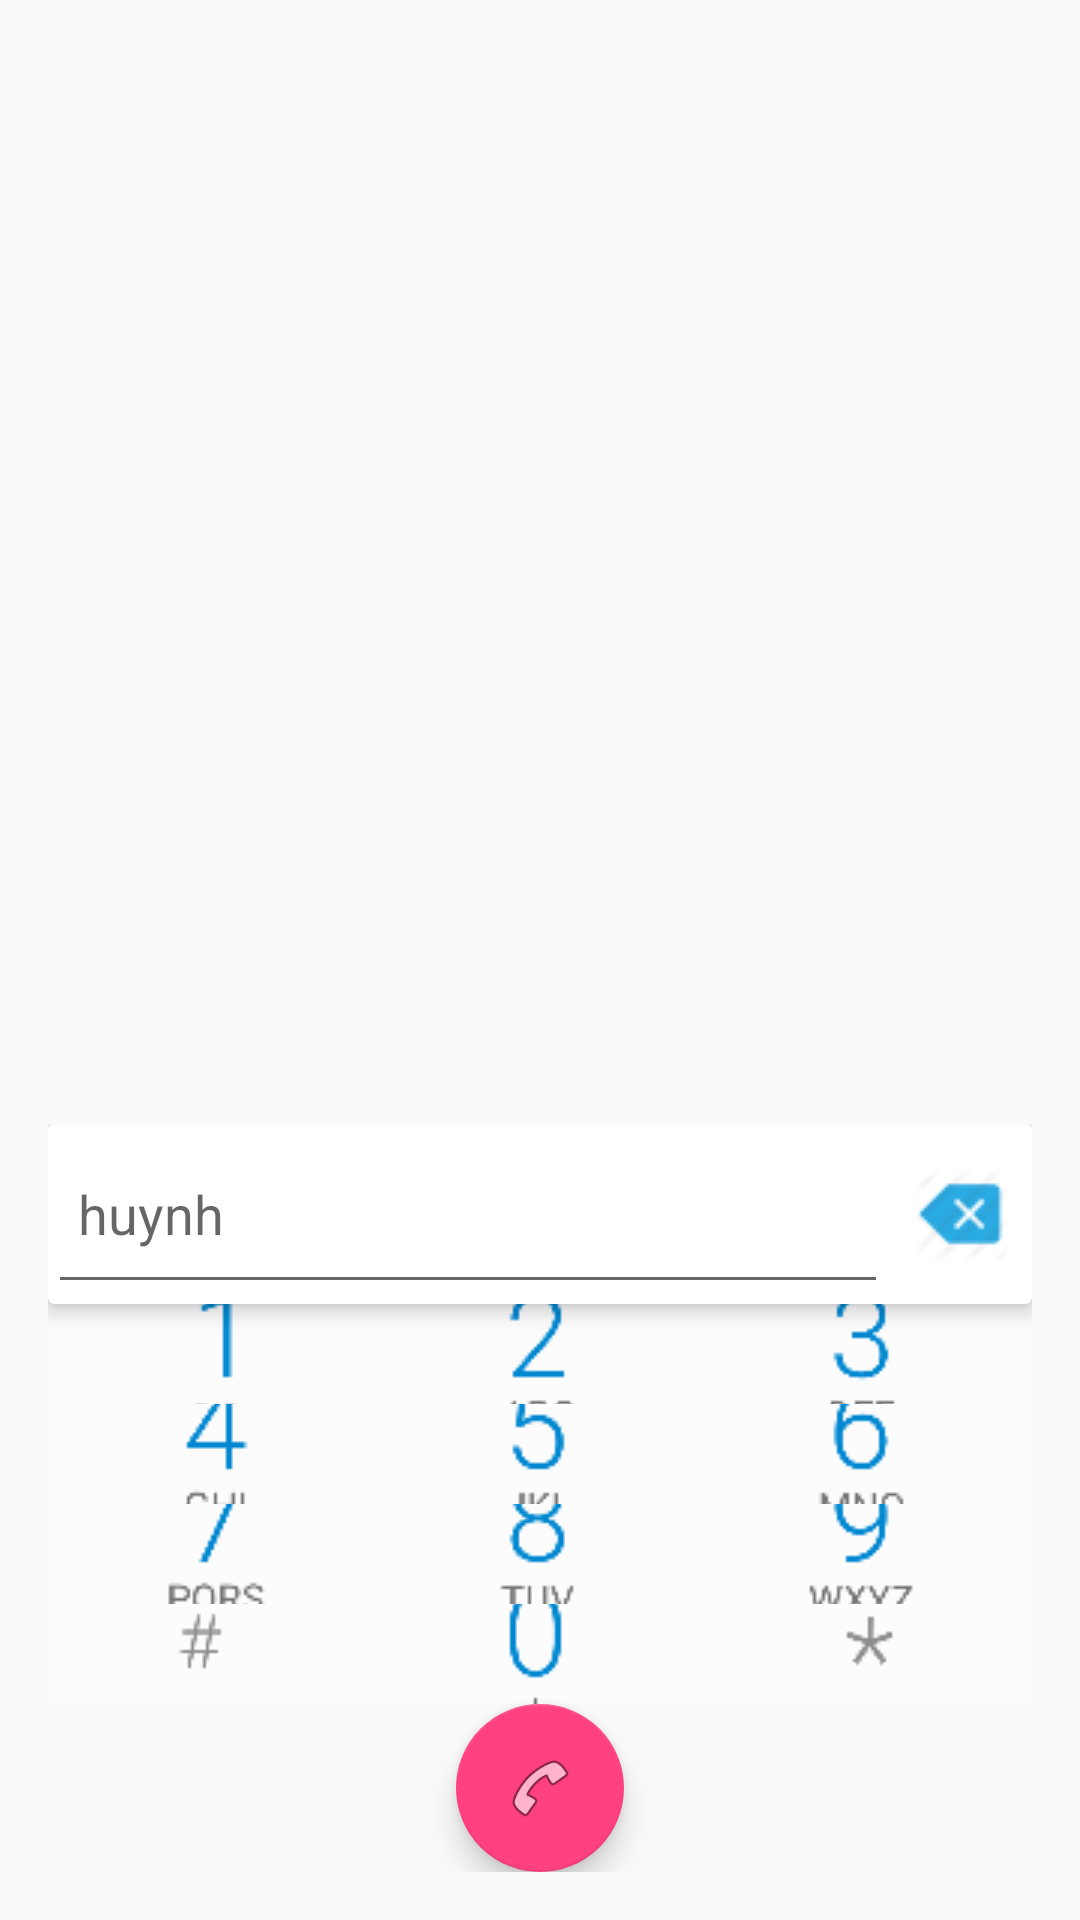

The Android layout XML behind this screen, and the referenced resources:
<!-- AndroidManifest.xml: application theme AppThemeNew -->
<!-- res/layout/activity_phone_calling.xml -->
<?xml version="1.0" encoding="utf-8"?>
<RelativeLayout xmlns:android="http://schemas.android.com/apk/res/android"
	xmlns:tools="http://schemas.android.com/tools"
	xmlns:app="http://schemas.android.com/apk/res-auto"
	android:id="@+id/activity_phone_calling"
	android:layout_width="match_parent"
	android:layout_height="wrap_content"
	android:paddingBottom="@dimen/activity_vertical_margin"
	android:paddingLeft="@dimen/activity_horizontal_margin"
	android:paddingRight="@dimen/activity_horizontal_margin"
	android:paddingTop="@dimen/activity_vertical_margin"
	android:background="@color/colorDialPad"
	tools:context="a8.group.ttnm.x.view.PhoneCalling">
	<LinearLayout
		android:orientation="vertical"
		android:layout_width="match_parent"
		android:layout_height="wrap_content">
			<ListView
				android:layout_weight="1"
				android:id="@+id/listOptions"
				android:layout_width="match_parent"
				android:layout_height="100px">
			</ListView>
	</LinearLayout>
	<RelativeLayout
		android:layout_height="wrap_content"
		android:layout_width="match_parent"
		android:layout_alignParentBottom="true" >
		<LinearLayout
			android:orientation="vertical"
			android:layout_width="match_parent"
			android:layout_height="wrap_content">
			<android.support.v7.widget.CardView
				android:id="@+id/card_view"
				android:background="#aaaaaa"
				xmlns:card_view="http://schemas.android.com/apk/res-auto"
				android:layout_width="match_parent"
				android:layout_height="wrap_content"
				card_view:cardBackgroundColor="#ffffff"
				card_view:cardElevation="4dp">
				<LinearLayout
					android:orientation="horizontal"
					android:layout_width="match_parent"
					android:layout_height="60dp">
					<EditText
                        android:maxLength="16"
						android:paddingTop="10px"
                        android:paddingBottom="10px"
                        android:paddingLeft="30px"
                        android:paddingRight="30px"
						android:hint="huynh"
                        android:textSize="18dp"
						android:id="@+id/txtPhoneNumber"
						android:layout_weight="3"
						android:imeOptions="actionDone"
						android:inputType="phone"
						android:singleLine="true"
						android:layout_width="match_parent"
						android:layout_height="match_parent"/>

					<ImageButton
                        style="?android:buttonBarButtonStyle"
                        android:layout_toRightOf="@+id/txtPhoneNumber"
						android:background="@color/colorBackGroundFinal"
						android:layout_width="wrap_content"
						android:layout_height="match_parent"
						android:src="@mipmap/ic_backspace"
						android:layout_weight="1"
						android:id="@+id/btnDeleteNumber" />
				</LinearLayout>
			</android.support.v7.widget.CardView>

			<TableLayout
				android:layout_gravity="center_horizontal"
				android:id="@+id/layoutDialpad"
				android:background="@color/colorDialPad"
				android:layout_width="match_parent"
				android:layout_height="wrap_content"
				android:layout_weight="1"
				android:layout_alignParentTop="true"
				android:layout_alignParentLeft="true"
				android:layout_alignParentStart="true">
				<TableRow>
					<ImageButton
						android:layout_height="@dimen/dialpad_height"
						android:background="@color/colorDialPad"
						android:id="@+id/dial_num_1"
						android:layout_weight="1"
						android:src="@mipmap/dial_num_1"/>

					<ImageButton
						android:layout_height="@dimen/dialpad_height"
						android:background="@color/colorDialPad"
						android:id="@+id/dial_num_2"
						android:layout_weight="1"
						android:src="@mipmap/dial_num_2"/>
					<ImageButton
						android:layout_height="@dimen/dialpad_height"
						android:background="@color/colorDialPad"
						android:id="@+id/dial_num_3"
						android:layout_weight="1"
						android:src="@mipmap/dial_num_3"/>
				</TableRow>
				<TableRow>

					<ImageButton
						android:layout_height="@dimen/dialpad_height"
						android:background="@color/colorDialPad"
						android:id="@+id/dial_num_4"
						android:layout_weight="1"
						android:src="@mipmap/dial_num_4"/>

					<ImageButton
						android:layout_height="@dimen/dialpad_height"
						android:background="@color/colorDialPad"
						android:id="@+id/dial_num_5"
						android:layout_weight="1"
						android:src="@mipmap/dial_num_5"/>

					<ImageButton
						android:layout_height="@dimen/dialpad_height"
						android:background="@color/colorDialPad"
						android:id="@+id/dial_num_6"
						android:layout_weight="1"
						android:src="@mipmap/dial_num_6"/>
				</TableRow>
				<TableRow>
					<ImageButton
						android:layout_height="@dimen/dialpad_height"
						android:background="@color/colorDialPad"
						android:id="@+id/dial_num_7"
						android:layout_weight="1"
						android:src="@mipmap/dial_num_7"/>

					<ImageButton
						android:layout_height="@dimen/dialpad_height"
						android:background="@color/colorDialPad"
						android:id="@+id/dial_num_8"
						android:layout_weight="1"
						android:src="@mipmap/dial_num_8"/>
					<ImageButton
						android:layout_height="@dimen/dialpad_height"
						android:background="@color/colorDialPad"
						android:id="@+id/dial_num_9"
						android:layout_weight="1"
						android:src="@mipmap/dial_num_9"/>
				</TableRow>
				<TableRow>

					<ImageButton
						android:layout_height="@dimen/dialpad_height"
						android:background="@color/colorDialPad"
						android:id="@+id/dial_3"
						android:layout_weight="1"
						android:src="@mipmap/dial_3"/>

					<ImageButton
						android:layout_height="@dimen/dialpad_height"
						android:background="@color/colorDialPad"
						android:id="@+id/dial_num_0"
						android:layout_weight="1"
						android:src="@mipmap/dial_num_0"/>
					<ImageButton
						android:layout_height="@dimen/dialpad_height"
						android:background="@color/colorDialPad"
						android:id="@+id/dial_8"
						android:layout_weight="1"
						android:src="@mipmap/dial_8"/>
				</TableRow>
				<android.support.design.widget.FloatingActionButton
					android:id="@+id/fabCalling"
					android:layout_width="wrap_content"
					android:layout_height="wrap_content"
					android:layout_gravity="bottom|center"
					android:src="@android:drawable/ic_menu_call"/>
			</TableLayout>
		</LinearLayout>
	</RelativeLayout>




</RelativeLayout>
<!-- resources referenced by this layout -->
<resources>
  <color name="colorDialPad">#fafafa</color>
  <dimen name="activity_horizontal_margin">16dp</dimen>
  <dimen name="activity_vertical_margin">16dp</dimen>
  <dimen name="dialpad_height">100px</dimen>
  <!-- mipmap dial_3: png bitmap (mipmap-mdpi, 3148 bytes) -->
  <!-- mipmap dial_8: jpg bitmap (mipmap-mdpi, 2845 bytes) -->
  <!-- mipmap dial_num_0: png bitmap (mipmap-mdpi, 3392 bytes) -->
  <!-- mipmap dial_num_1: png bitmap (mipmap-mdpi, 3271 bytes) -->
  <!-- mipmap dial_num_2: png bitmap (mipmap-mdpi, 3559 bytes) -->
  <!-- mipmap dial_num_3: jpg bitmap (mipmap-mdpi, 2853 bytes) -->
  <!-- mipmap dial_num_4: png bitmap (mipmap-mdpi, 3338 bytes) -->
  <!-- mipmap dial_num_5: jpg bitmap (mipmap-mdpi, 2664 bytes) -->
  <!-- mipmap dial_num_6: jpg bitmap (mipmap-mdpi, 2852 bytes) -->
  <!-- mipmap dial_num_7: png bitmap (mipmap-mdpi, 3694 bytes) -->
  <!-- mipmap dial_num_8: png bitmap (mipmap-mdpi, 3674 bytes) -->
  <!-- mipmap dial_num_9: jpg bitmap (mipmap-mdpi, 3046 bytes) -->
  <!-- mipmap ic_backspace: png bitmap (mipmap-mdpi, 723 bytes) -->
  <style name="AppThemeNew" parent="Theme.AppCompat.Light.NoActionBar">
          
          <item name="colorPrimary">#3F51B5</item>
          
          <item name="colorPrimaryDark">#303F9F</item>
          
          <item name="colorAccent">#FF4081</item>
      </style>
</resources>
